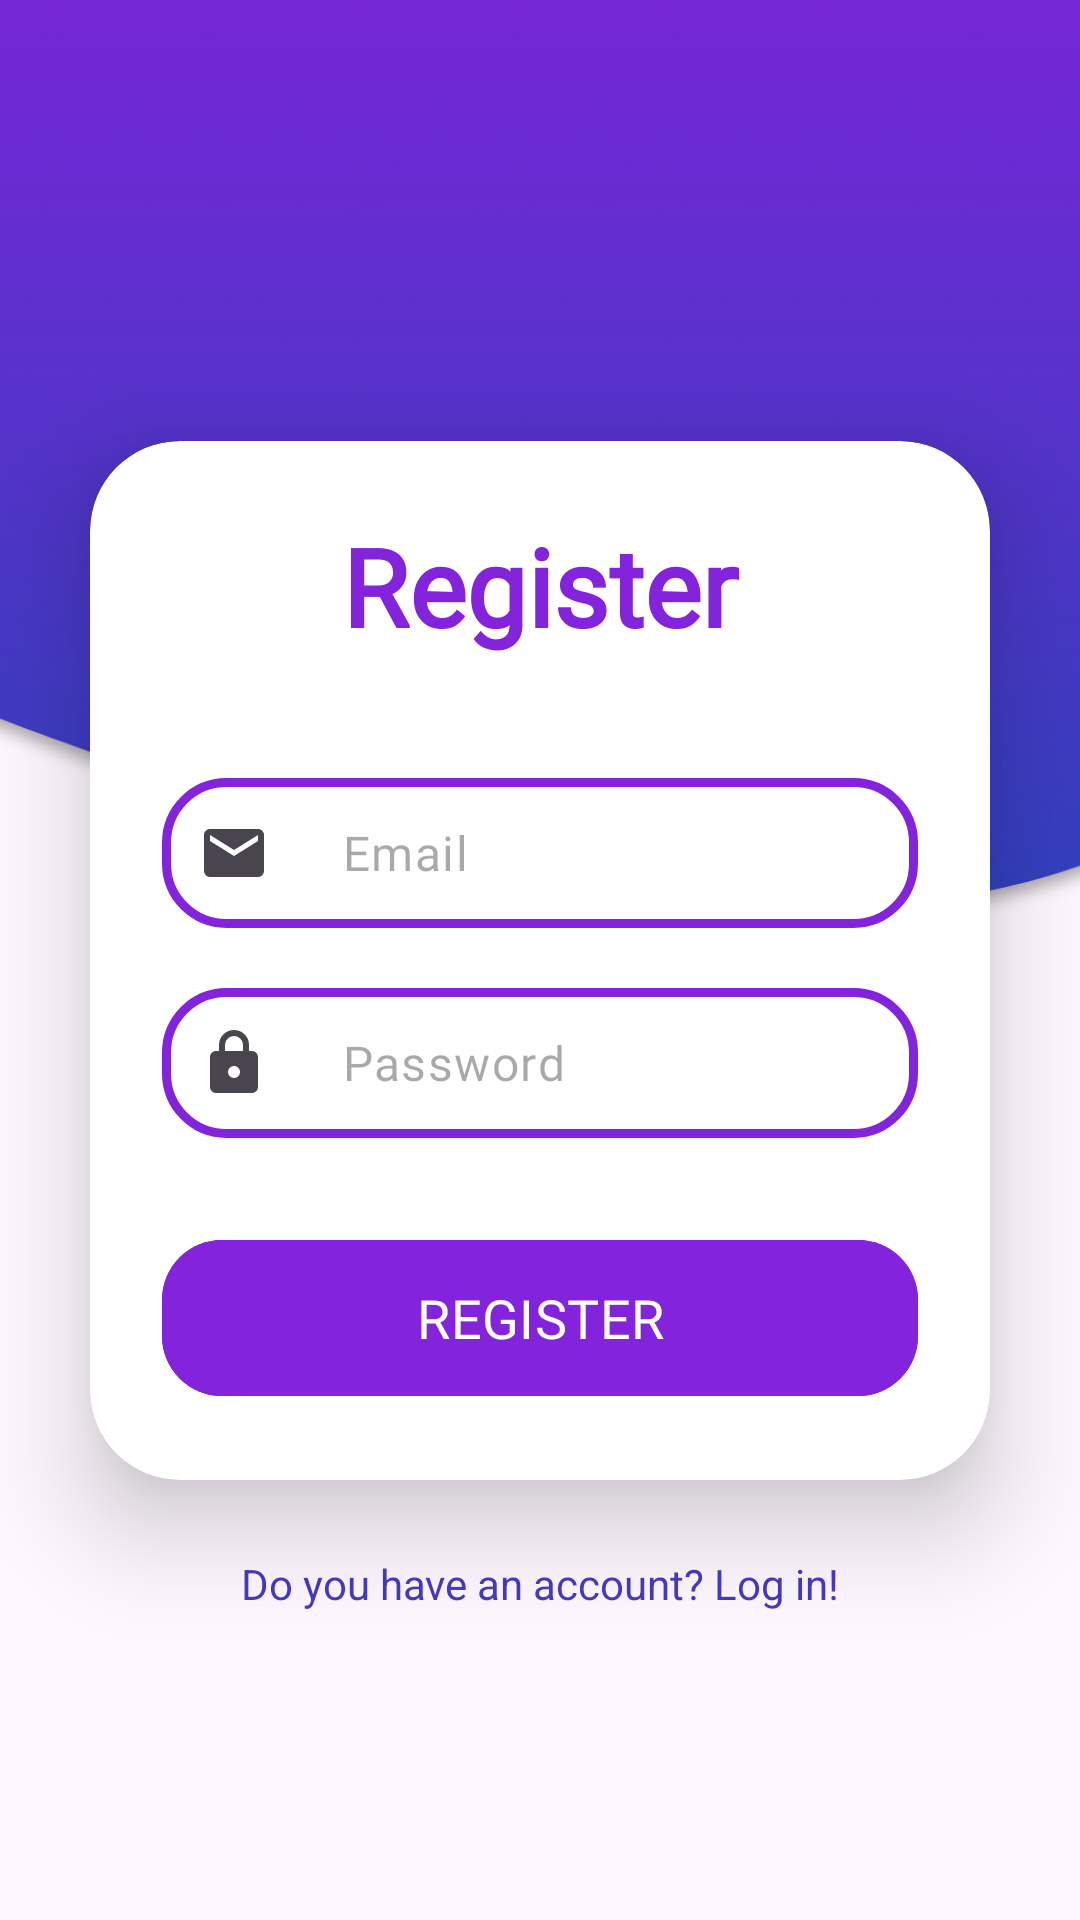

Android layout source for this screen:
<!-- AndroidManifest.xml: activity theme Theme.Material3.Light.NoActionBar -->
<!-- res/layout/activity_register.xml -->
<?xml version="1.0" encoding="utf-8"?>
<androidx.constraintlayout.widget.ConstraintLayout
    xmlns:android="http://schemas.android.com/apk/res/android"
    xmlns:app="http://schemas.android.com/apk/res-auto"
    xmlns:tools="http://schemas.android.com/tools"
    xmlns:card_view="http://schemas.android.com/apk/res-auto"
    android:layout_width="match_parent"
    android:layout_height="match_parent"
    tools:context=".MainActivity">

    <ImageView
        android:id="@+id/backgroundImage"
        android:layout_width="match_parent"
        android:layout_height="0dp"
        android:scaleType="centerCrop"
        android:src="@drawable/backone"
        app:layout_constraintHeight_percent="0.5"
        app:layout_constraintTop_toTopOf="parent" />

    <androidx.cardview.widget.CardView
        android:id="@+id/cardView"
        android:layout_width="match_parent"
        android:layout_height="wrap_content"
        android:layout_margin="30dp"
        android:background="@drawable/custom_edittext"
        app:cardCornerRadius="30dp"
        app:cardElevation="20dp"
        app:layout_constraintBottom_toBottomOf="parent"
        app:layout_constraintEnd_toEndOf="parent"
        app:layout_constraintStart_toStartOf="parent"
        app:layout_constraintTop_toTopOf="parent">

        <LinearLayout
            android:layout_width="match_parent"
            android:layout_height="wrap_content"
            android:layout_gravity="center"
            android:orientation="vertical"
            android:padding="24dp">

            <TextView
                android:id="@+id/register"
                android:layout_width="match_parent"
                android:layout_height="wrap_content"
                android:fontFamily="@font/roboto_bold"
                android:text="@string/register"
                android:textAlignment="center"
                android:textColor="#8323DB"
                android:textSize="36sp"
                android:textStyle="bold" />

            <com.google.android.material.textfield.TextInputLayout
                android:layout_width="match_parent"
                android:layout_height="wrap_content"
                android:layout_marginTop="40dp"
                app:startIconDrawable="@drawable/email_svg"
                app:hintEnabled="false"
                >

                <com.google.android.material.textfield.TextInputEditText
                    android:id="@+id/email"
                    android:layout_width="match_parent"
                    android:layout_height="50dp"
                    android:background="@drawable/custom_edittext"
                    android:fontFamily="@font/robotoregular"
                    android:drawablePadding="8dp"
                    android:hint="Email"
                    android:padding="8dp"
                    android:textColor="@color/black"
                     />

            </com.google.android.material.textfield.TextInputLayout>

            <com.google.android.material.textfield.TextInputLayout
                android:id="@+id/passwordLayout"
                android:layout_width="match_parent"
                android:layout_height="wrap_content"
                android:layout_marginTop="20dp"
                app:hintEnabled="false"
                app:startIconDrawable="@drawable/lock_svg"
                >

                <com.google.android.material.textfield.TextInputEditText
                    android:id="@+id/password"
                    android:layout_width="match_parent"
                    android:layout_height="50dp"
                    android:background="@drawable/custom_edittext"
                    android:fontFamily="@font/robotoregular"
                    android:drawablePadding="8dp"
                    android:hint="Password"
                    android:inputType="textPassword"
                    android:padding="8dp"
                    android:textColor="@color/black"/>

            </com.google.android.material.textfield.TextInputLayout>

            <ProgressBar
                android:id="@+id/progressBar"
                android:visibility="gone"
                android:layout_gravity="center"
                android:layout_margin="10dp"
                android:layout_width="wrap_content"
                android:layout_height="wrap_content"/>


            <Button
                android:id="@+id/btn_register"
                android:layout_width="match_parent"
                android:layout_height="60dp"
                android:layout_marginTop="30dp"
                android:backgroundTint="#8323DB"
                android:text="REGISTER"
                android:fontFamily="@font/roboto_bold"
                android:textSize="18sp"
                app:cornerRadius="20dp" />

        </LinearLayout>

    </androidx.cardview.widget.CardView>

    <TextView
        android:id="@+id/loginNow"
        android:layout_width="wrap_content"
        android:layout_height="wrap_content"
        android:layout_marginTop="17dp"
        android:padding="8dp"
        android:text="@string/do_you_have_an_account_log_in"
        android:textAlignment="center"
        android:textColor="#4539C4"
        android:textSize="14sp"
        app:layout_constraintEnd_toEndOf="parent"
        app:layout_constraintStart_toStartOf="parent"
        app:layout_constraintTop_toBottomOf="@+id/cardView" />

    <ImageView
        android:id="@+id/imageView"
        android:layout_width="400px"
        android:layout_height="400px"
        android:layout_marginBottom="1dp"
        app:layout_constraintBottom_toTopOf="@+id/cardView"
        app:layout_constraintEnd_toEndOf="parent"
        app:layout_constraintStart_toStartOf="parent"
        app:layout_constraintTop_toTopOf="parent"
        card_view:srcCompat="@drawable/news" />

</androidx.constraintlayout.widget.ConstraintLayout>
<!-- resources referenced by this layout -->
<resources>
  <color name="black">#FF000000</color>
  <!-- drawable backone: png bitmap (drawable, 43322 bytes) -->
  <!-- drawable custom_edittext (drawable) -->
  <?xml version="1.0" encoding="utf-8"?>
  
  <shape xmlns:android="http://schemas.android.com/apk/res/android"
      android:shape="rectangle">
      <stroke
          android:width="3dp"
          android:color="#8323DB"/>
      <corners
          android:radius="20dp"/>
  </shape>
  <!-- drawable email_svg (drawable) -->
  <vector xmlns:android="http://schemas.android.com/apk/res/android"
      android:width="24dp"
      android:height="24dp"
      android:viewportWidth="24"
      android:viewportHeight="24">
  
      <path
          android:fillColor="#000000"
          android:pathData="M20,8L12,13L4,8V6L12,11L20,6M20,4H4C2.89,4 2,4.89 2,6V18A2,2 0 0,0 4,20H20A2,2 0 0,0 22,18V6C22,4.89 21.1,4 20,4Z" />
  
  </vector>
  <!-- drawable lock_svg (drawable) -->
  <vector xmlns:android="http://schemas.android.com/apk/res/android"
      android:width="24dp"
      android:height="24dp"
      android:viewportWidth="24"
      android:viewportHeight="24">
  
      <path
          android:fillColor="#000000"
          android:pathData="M12,17A2,2 0 0,0 14,15C14,13.89 13.1,13 12,13A2,2 0 0,0 10,15A2,2 0 0,0 12,17M18,8A2,2 0 0,1 20,10V20A2,2 0 0,1 18,22H6A2,2 0 0,1 4,20V10C4,8.89 4.9,8 6,8H7V6A5,5 0 0,1 12,1A5,5 0 0,1 17,6V8H18M12,3A3,3 0 0,0 9,6V8H15V6A3,3 0 0,0 12,3Z" />
  
  </vector>
  <string name="do_you_have_an_account_log_in">Do you have an account? Log in!</string>
  
      //Headings
  <string name="register">Register</string>
</resources>
